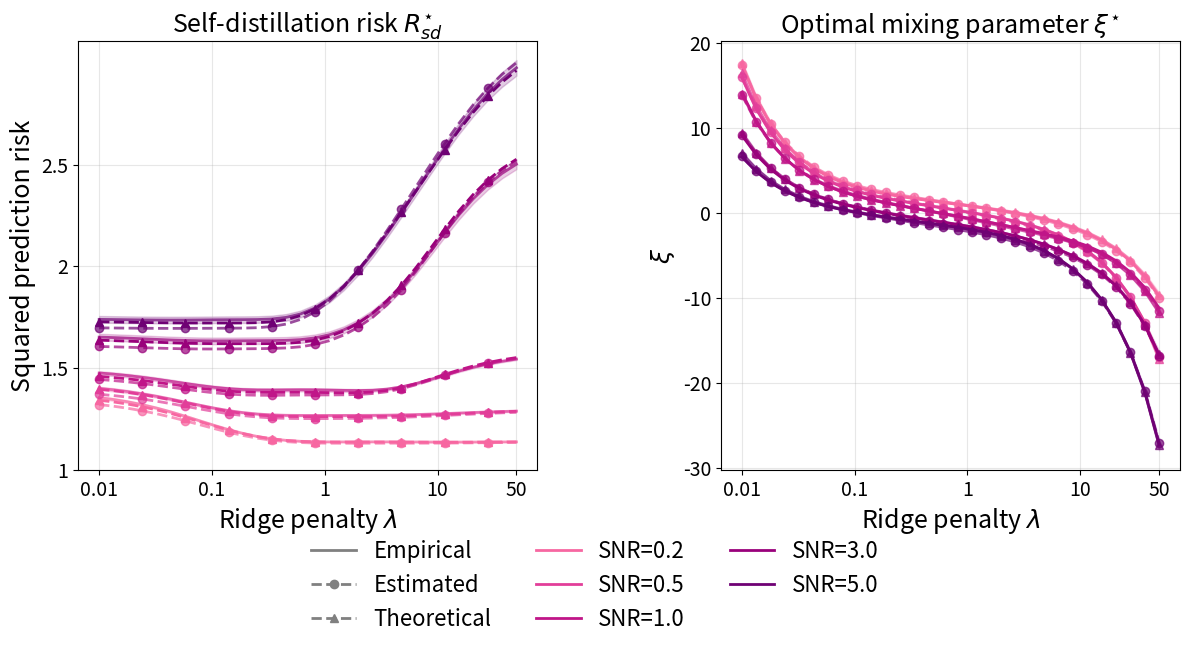

This figure's Python source:
# PLOT SNR OVER LAMBDA - DETERMINISTIC SIGNAL

import numpy as np
import matplotlib.pyplot as plt
import matplotlib.cm as cm
from matplotlib.lines import Line2D

# USER-DEFINED VALUES
n = 400
p = 200
K = 1
num_seeds = 30    # at least 2, number of random seeds to take avg of

# Covariance type selections
sigma_type = "spiked"        # Options: "ar1_rho0.5", "spiked", "identity", "ar1_rho0.25"
sigma_beta_type = "top_aligned"  # Options: "top50", "bottom50", "mixed50", "identity", "top_aligned", "bottom_aligned"

spike_frac = 0.1              # Sparse level
align_frac = 0.9              # Alignment factor

# lambda range
lambda_regs = np.logspace(np.log10(0.01), np.log10(50), 30)
num_lams = len(lambda_regs)

# Seeds
seeds = list(range(2025 - num_seeds // 2, 2025 + num_seeds // 2))  # 10 seeds around 2025, reduce for a faster run

# Pairs of (alpha, sigma)
pairs = [(np.sqrt(0.2), 1.0), (np.sqrt(0.5), 1.0), (1.0, 1.0), (np.sqrt(3), 1.0), (np.sqrt(5), 1.0)]
num_pairs = len(pairs)

def ar1_covariance(p, rho):
    """Generate AR(1) covariance matrix with correlation rho (vectorized)."""
    i = np.arange(p)
    j = np.arange(p)
    return rho ** np.abs(i[:, None] - j[None, :])

def spiked_covariance(p, num_spikes=1, spike_strength=5.0):
    """Generate spiked covariance: identity + low-rank spikes."""
    Sigma = np.eye(p)
    for _ in range(num_spikes):
        v = np.random.randn(p)
        v /= np.linalg.norm(v)
        Sigma += spike_strength * np.outer(v, v)
    return Sigma

def generate_covariances(p, sigma_type, sigma_beta_type, spike_frac=0.1, align_frac=0.9):
    """Generate feature covariance Sigma and signal covariance Sigma_beta.

    For sigma_beta_type='top_aligned' or 'bottom_aligned', uses spike_frac (sparse level)
    and align_frac (alignment factor) to control structure.
    """
    # Feature covariance Sigma
    if sigma_type == "ar1_rho0.5":
        Sigma = ar1_covariance(p, 0.5)
    elif sigma_type == "ar1_rho0.25":
        Sigma = ar1_covariance(p, 0.25)
    elif sigma_type == "spiked":
        Sigma = spiked_covariance(p)
    elif sigma_type == "identity":
        Sigma = np.eye(p)
    else:
        raise ValueError(f"Invalid sigma_type: {sigma_type}")

    # Eigendecomposition for alignment
    eigvals, V = np.linalg.eigh(Sigma)

    # Signal covariance Sigma_beta
    k_top = 50
    k_bottom = 50
    m_amp = 50
    amp_factor = 10.0

    if sigma_beta_type == "top50":
        # Energy on top k eigen-directions
        D = np.ones(p) * 0.05
        D[-k_top:] = 1.0
        Sigma_beta = V @ np.diag(D) @ V.T
        trace = np.trace(Sigma_beta)
        Sigma_beta = (p / trace) * Sigma_beta
    elif sigma_beta_type == "bottom50":
        # Energy on bottom k eigen-directions
        D = np.ones(p) * 0.05
        D[:k_bottom] = 1.0
        Sigma_beta = V @ np.diag(D) @ V.T
        trace = np.trace(Sigma_beta)
        Sigma_beta = (p / trace) * Sigma_beta
    elif sigma_beta_type == "mixed50":
        # Amplified first m coordinates (diagonal)
        D = np.ones(p)
        D[:m_amp] *= amp_factor
        Sigma_beta = np.diag(D)
        trace = np.trace(Sigma_beta)
        Sigma_beta = (p / trace) * Sigma_beta
    elif sigma_beta_type == "identity":
        Sigma_beta = np.eye(p)
    elif sigma_beta_type == "top_aligned":
        k = int(spike_frac * p)
        D = np.zeros(p)
        D[-k:] = align_frac * p / k      # Top k: equal share of aligned energy
        D[:-k] = (1 - align_frac) * p / (p - k)  # Bottom: equal share of unaligned
        Sigma_beta = V @ np.diag(D) @ V.T
    elif sigma_beta_type == "bottom_aligned":
        k = int(spike_frac * p)
        D = np.zeros(p)
        D[:k] = align_frac * p / k        # Bottom k: equal share of aligned energy
        D[k:] = (1 - align_frac) * p / (p - k)  # Top: equal share of unaligned
        Sigma_beta = V @ np.diag(D) @ V.T
    else:
        raise ValueError(f"Invalid sigma_beta_type: {sigma_beta_type}")

    return Sigma, Sigma_beta

def excess_risk(beta_hat, beta_star, Sigma, sigma):
    """Compute out-of-sample excess risk."""
    diff = beta_hat - beta_star
    return diff.T @ Sigma @ diff + sigma**2

def solve_kappa_bisect(lam: float, gamma: float, s: np.ndarray,
                       tol: float = 1e-12, maxit: int = 200) -> float:

    s = np.asarray(s)

    def g(k: float) -> float:
        m1 = np.mean(s/(s+k))
        return k*(1 - gamma*m1) - lam

    lo = 0.0
    hi = max(lam, 1.0)
    gh = g(hi)
    # expand bracket if needed
    for _ in range(100):
        if gh > 0:
            break
        hi *= 2.0
        gh = g(hi)
    if gh <= 0:
        raise RuntimeError("Failed to bracket root for kappa")

    for _ in range(maxit):
        mid = 0.5*(lo+hi)
        gm = g(mid)
        if gm > 0:
            hi = mid
        else:
            lo = mid
        if hi - lo <= tol*max(1.0, hi):
            break
    return 0.5*(lo+hi)

def compute_asym_risks(gamma: float, Sigma: np.ndarray, beta_star: np.ndarray, lambdas: np.ndarray, sigma: float) -> dict[str, np.ndarray]:

    evals, V = np.linalg.eigh(Sigma)
    p = len(evals)
    L = len(lambdas)
    lambdas = np.asarray(lambdas)
    I = np.eye(p)

    sigma2 = sigma**2

    # Precompute proj = V.T @ beta_star for efficient computations
    proj = V.T @ beta_star

    # Precompute coefficients
    kappa = np.zeros(L)
    t2 = np.zeros(L); t3 = np.zeros(L); t4 = np.zeros(L)
    b = np.zeros(L); E = np.zeros(L)
    a2 = np.zeros(L); a3 = np.zeros(L); a4 = np.zeros(L)
    U2 = np.zeros(L); U3 = np.zeros(L); U4 = np.zeros(L)

    for i, lam in enumerate(lambdas):
        k = solve_kappa_bisect(float(lam), float(gamma), evals)
        kappa[i] = k
        denom = evals + k
        G = 1.0 / denom
        t2[i] = gamma * np.mean((evals**2) * (G**2))
        t3[i] = gamma * np.mean((evals**2) * (G**3))
        t4[i] = gamma * np.mean((evals**2) * (G**4))
        b[i] = 1.0 / (1.0 - t2[i])
        E[i] = k - b[i] * lam + (b[i]**2) * k * lam * t3[i]
        a4[i] = (b[i]**3) * (k**2) * (lam**2)
        a3[i] = 2 * (b[i]**2) * k * lam * E[i]
        a2[i] = b[i] * (E[i]**2) + (b[i]**4) * (k**2) * (lam**2) * t4[i] + (b[i]**5) * (k**2) * (lam**2) * (t3[i]**2)
        U2[i] = t2[i] / (1 - t2[i])
        U3[i] = t3[i] * (b[i]**3)
        U4[i] = t4[i] * (b[i]**4) + 2 * (t3[i]**2) * (b[i]**5)

    coeffs = dict(kappa=kappa, t2=t2, t3=t3, t4=t4, b=b, E=E, a2=a2, a3=a3, a4=a4, U2=U2, U3=U3, U4=U4)

    # Compute q2, q3, q4 using beta_star
    q2 = np.zeros(L)
    q3 = np.zeros(L)
    q4 = np.zeros(L)
    for i, k in enumerate(kappa):
        denom = evals + k
        g2 = evals / denom**2
        g3 = evals / denom**3
        g4 = evals / denom**4
        q2[i] = np.dot(proj**2, g2)
        q3[i] = np.dot(proj**2, g3)
        q4[i] = np.dot(proj**2, g4)

    # Compute Q2, Q3, Q4
    kappa = coeffs['kappa']; b = coeffs['b']; E = coeffs['E']
    a2 = coeffs['a2']; a3 = coeffs['a3']; a4 = coeffs['a4']
    Q2 = (kappa**2) * b * q2
    Q3 = 2 * kappa * b * E * q2 + 2 * (kappa**2) * (b**2) * lambdas * q3
    Q4 = a2 * q2 + a3 * q3 + a4 * q4

    # Compute components A, B, C, D, xi, R1
    B0 = Q2
    C_bias = 2 * Q2 - 0.5 * Q3
    tildeB0 = 4 * Q2 - 2 * Q3 + Q4

    V0 = sigma2 * U2
    C_var = sigma2 * (U2 - lambdas * U3)
    tildeV0 = sigma2 * (U2 - 2 * lambdas * U3 + (lambdas**2) * U4)

    A = B0 + V0
    B = tildeB0 + tildeV0
    C = C_bias + C_var
    D = A + B - 2 * C

    xi = np.full_like(lambdas, np.nan, dtype=float)
    R1 = np.full_like(lambdas, np.nan, dtype=float)
    mask = D > 1e-14
    xi[mask] = (A[mask] - C[mask]) / D[mask]
    R1[mask] = sigma2 + A[mask] - (A[mask] - C[mask])**2 / D[mask]

    # Compute asymptotics
    asym_R0 = A + sigma2
    asym_Rt0 = B + sigma2
    asym_R1 = R1
    asym_A = A
    asym_B = B
    asym_C = C

    return dict(
        asym_R0=asym_R0, asym_Rt0=asym_Rt0, asym_R1=asym_R1,
        asym_A=asym_A, asym_B=asym_B, asym_C=asym_C
    )


# Precompute Covariances
Sigma, Sigma_beta = generate_covariances(p, sigma_type, sigma_beta_type)
gamma = p / n
I_p = np.eye(p)


#### Compute Results for Each (alpha, sigma) Pair

full_results = {}
for pair in pairs:
    alpha, sigma = pair
    key = pair
    full_results[key] = {}

    # Sample fixed beta_star for this pair
    cov_beta = (alpha**2 / p) * Sigma_beta
    np.random.seed(2025)  # Fixed seed for reproducible beta_star sampling
    beta_star = np.random.multivariate_normal(np.zeros(p), cov_beta)

    # Asymptotic risks over all lambdas
    results = compute_asym_risks(gamma, Sigma, beta_star, lambda_regs, sigma)
    asym_R0 = results['asym_R0']
    asym_Rt0 = results['asym_Rt0']
    asym_R1 = results['asym_R1']
    asym_A = results['asym_A']
    asym_B = results['asym_B']
    asym_C = results['asym_C']

    denom_asym = asym_A + asym_B - 2 * asym_C
    asym_xi = np.zeros(num_lams)
    mask = np.abs(denom_asym) > 1e-12
    asym_xi[mask] = (asym_A[mask] - asym_C[mask]) / denom_asym[mask]

    full_results[key]['asym_R0'] = asym_R0
    full_results[key]['asym_Rt0'] = asym_Rt0
    full_results[key]['asym_R1'] = asym_R1
    full_results[key]['asym_A'] = asym_A
    full_results[key]['asym_B'] = asym_B
    full_results[key]['asym_C'] = asym_C
    full_results[key]['asym_xi'] = asym_xi

    # Optimal ridge baselines
    lambda_opt_ridge = gamma * (sigma**2 / alpha**2)
    all_risk_opt_ridges = []
    all_risk_opt_gen_ridges = []
    all_risk_nulls = []

    for seed in seeds:
        np.random.seed(seed)

        # Generate data (fixed beta_star)
        X = np.random.multivariate_normal(np.zeros(p), Sigma, size=n)
        noise = np.random.randn(n) * sigma
        y = X @ beta_star + noise

        XtX = X.T @ X

        # Optimal ridge
        beta_opt_ridge = np.linalg.solve(XtX / n + lambda_opt_ridge * I_p, X.T @ y / n)
        risk_opt_ridge = excess_risk(beta_opt_ridge, beta_star, Sigma, sigma)

        # Optimal generalized ridge
        beta_opt_gen_ridge = np.linalg.solve(XtX / n + lambda_opt_ridge * np.linalg.inv(Sigma_beta), X.T @ y / n)
        risk_opt_gen_ridge = excess_risk(beta_opt_gen_ridge, beta_star, Sigma, sigma)

        # Null risk
        risk_null = excess_risk(np.zeros(p), beta_star, Sigma, sigma)

        all_risk_opt_ridges.append(risk_opt_ridge)
        all_risk_opt_gen_ridges.append(risk_opt_gen_ridge)
        all_risk_nulls.append(risk_null)

    avg_risk_opt_ridge = np.mean(all_risk_opt_ridges)
    avg_risk_opt_gen_ridge = np.mean(all_risk_opt_gen_ridges)
    avg_risk_null = np.mean(all_risk_nulls)

    full_results[key]['avg_risk_opt_ridge'] = avg_risk_opt_ridge
    full_results[key]['avg_risk_opt_gen_ridge'] = avg_risk_opt_gen_ridge
    full_results[key]['avg_risk_null'] = avg_risk_null

    precomputed_data = []
    for seed in seeds:
        np.random.seed(seed)
        X = np.random.multivariate_normal(np.zeros(p), Sigma, size=n)
        noise = np.random.randn(n) * sigma
        y = X @ beta_star + noise
        XtX = X.T @ X
        precomputed_data.append({
            'X': X, 'beta_star': beta_star, 'y': y, 'XtX': XtX
        })

    # Empirical Risks over Lambdas (using precomputed data)
    emp_R0_means = np.zeros(num_lams)
    emp_R0_sems = np.zeros(num_lams)
    emp_Rt0_means = np.zeros(num_lams)
    emp_Rt0_sems = np.zeros(num_lams)
    emp_R1_means = np.zeros(num_lams)
    emp_R1_sems = np.zeros(num_lams)
    emp_xi_means = np.zeros(num_lams)
    emp_xi_sems = np.zeros(num_lams)

    est_A_means = np.zeros(num_lams)
    est_A_sems = np.zeros(num_lams)
    est_B_means = np.zeros(num_lams)
    est_B_sems = np.zeros(num_lams)
    est_C_means = np.zeros(num_lams)
    est_C_sems = np.zeros(num_lams)
    est_xi_means = np.zeros(num_lams)
    est_xi_sems = np.zeros(num_lams)
    est_R1_means = np.zeros(num_lams)
    est_R1_sems = np.zeros(num_lams)
    est_R0_means = np.zeros(num_lams)
    est_R0_sems = np.zeros(num_lams)

    for ilam, lambda_reg in enumerate(lambda_regs):
        risk0s = []
        rtilde0s = []
        risk1s = []
        xis = []
        Atune_arr = []
        Btune_arr = []
        Ctune_arr = []
        xitune_arr = []
        R0tune_arr = []
        R1tune_arr = []

        for data in precomputed_data:
            X = data['X']
            beta_star = data['beta_star']
            y = data['y']
            XtX = data['XtX']

            # Ridge estimator and debiasing operator
            Omega = XtX / n + lambda_reg * I_p
            beta_hat_0 = np.linalg.solve(Omega, X.T @ y / n)
            M = np.linalg.solve(Omega, XtX / n)

            tilde_beta_0 = M @ beta_hat_0
            e_0 = beta_hat_0 - beta_star
            e_tilde_0 = tilde_beta_0 - beta_star

            # ABC terms
            A = e_0.T @ Sigma @ e_0
            B = e_tilde_0.T @ Sigma @ e_tilde_0
            C = e_0.T @ Sigma @ e_tilde_0

            # Risks
            xi = (A - C)/(A + B - 2*C)
            R_0 = A + sigma**2
            R_tilde_0 = B + sigma**2
            denom = A + B - 2 * C
            R_1 = ((A * B - C**2) / denom + sigma**2) if abs(denom) > 1e-12 else R_0

            risk0s.append(R_0)
            rtilde0s.append(R_tilde_0)
            risk1s.append(R_1)
            xis.append(xi)

            # Tuning A
            df_beta_hat = np.trace(M)/n
            Atune = (1/n) * np.linalg.norm(y - X @ beta_hat_0)**2 / (1 - df_beta_hat)**2 - sigma**2
            Atune_arr.append(Atune)

            # Tuning B
            df_beta_tilde = np.trace(M @ M)/n
            Btune = (1/n) * np.linalg.norm(y - X @ tilde_beta_0)**2 / (1 - df_beta_tilde)**2 - sigma**2
            Btune_arr.append(Btune)

            # Tuning C
            Ctune = ((y - X @ beta_hat_0) @ (y - X @ tilde_beta_0))/((1 - df_beta_hat) * (1 - df_beta_tilde)) / n - sigma**2
            Ctune_arr.append(Ctune)

            xitune = (Atune - Ctune)/(Atune + Btune - 2*Ctune)
            R0tune = Atune + sigma**2
            R1tune = (Atune * Btune - Ctune**2)/(Atune + Btune - 2*Ctune) + sigma**2

            xitune_arr.append(xitune)
            R0tune_arr.append(R0tune)
            R1tune_arr.append(R1tune)

        # Compute means and sems
        risk0s = np.array(risk0s)
        emp_R0_means[ilam] = np.mean(risk0s)
        emp_R0_sems[ilam] = np.std(risk0s) / np.sqrt(num_seeds)

        rtilde0s = np.array(rtilde0s)
        emp_Rt0_means[ilam] = np.mean(rtilde0s)
        emp_Rt0_sems[ilam] = np.std(rtilde0s) / np.sqrt(num_seeds)

        risk1s = np.array(risk1s)
        emp_R1_means[ilam] = np.mean(risk1s)
        emp_R1_sems[ilam] = np.std(risk1s) / np.sqrt(num_seeds)

        xis = np.array(xis)
        emp_xi_means[ilam] = np.mean(xis)
        emp_xi_sems[ilam] = np.std(xis) / np.sqrt(num_seeds)

        Atune_arr = np.array(Atune_arr)
        est_A_means[ilam] = np.mean(Atune_arr)
        est_A_sems[ilam] = np.std(Atune_arr) / np.sqrt(num_seeds)

        Btune_arr = np.array(Btune_arr)
        est_B_means[ilam] = np.mean(Btune_arr)
        est_B_sems[ilam] = np.std(Btune_arr) / np.sqrt(num_seeds)

        Ctune_arr = np.array(Ctune_arr)
        est_C_means[ilam] = np.mean(Ctune_arr)
        est_C_sems[ilam] = np.std(Ctune_arr) / np.sqrt(num_seeds)

        xitune_arr = np.array(xitune_arr)
        est_xi_means[ilam] = np.mean(xitune_arr)
        est_xi_sems[ilam] = np.std(xitune_arr) / np.sqrt(num_seeds)

        R0tune_arr = np.array(R0tune_arr)
        est_R0_means[ilam] = np.mean(R0tune_arr)
        est_R0_sems[ilam] = np.std(R0tune_arr) / np.sqrt(num_seeds)

        R1tune_arr = np.array(R1tune_arr)
        est_R1_means[ilam] = np.mean(R1tune_arr)
        est_R1_sems[ilam] = np.std(R1tune_arr) / np.sqrt(num_seeds)

    # Store all empirical and estimated results
    full_results[key]['emp_R0_means'] = emp_R0_means
    full_results[key]['emp_R0_sems'] = emp_R0_sems
    full_results[key]['emp_Rt0_means'] = emp_Rt0_means
    full_results[key]['emp_Rt0_sems'] = emp_Rt0_sems
    full_results[key]['emp_R1_means'] = emp_R1_means
    full_results[key]['emp_R1_sems'] = emp_R1_sems
    full_results[key]['emp_xi_means'] = emp_xi_means
    full_results[key]['emp_xi_sems'] = emp_xi_sems
    full_results[key]['est_A_means'] = est_A_means
    full_results[key]['est_A_sems'] = est_A_sems
    full_results[key]['est_B_means'] = est_B_means
    full_results[key]['est_B_sems'] = est_B_sems
    full_results[key]['est_C_means'] = est_C_means
    full_results[key]['est_C_sems'] = est_C_sems
    full_results[key]['est_xi_means'] = est_xi_means
    full_results[key]['est_xi_sems'] = est_xi_sems
    full_results[key]['est_R1_means'] = est_R1_means
    full_results[key]['est_R1_sems'] = est_R1_sems
    full_results[key]['est_R0_means'] = est_R0_means
    full_results[key]['est_R0_sems'] = est_R0_sems

#### Combined Plotting for R_sd and xi

fig, axes = plt.subplots(1, 2, figsize=(12, 5), sharex=True, sharey=False)

cmap = cm.get_cmap('RdPu')
colors = [cmap(0.5 + 0.4 * i / (num_pairs - 1)) for i in range(num_pairs)] if num_pairs > 1 else [cmap(0.4)]

ftsize = 14

ax_left = axes[0]
for i, pair in enumerate(pairs):
    alpha, sigma = pair
    snr = alpha**2 / sigma**2
    d = full_results[pair]
    color = colors[i]

    # Emp R1
    lower_R1 = d['emp_R1_means'] - 1 * d['emp_R1_sems']
    upper_R1 = d['emp_R1_means'] + 1 * d['emp_R1_sems']
    ax_left.fill_between(lambda_regs, lower_R1, upper_R1, alpha=0.2, color=color)
    ax_left.plot(lambda_regs, d['emp_R1_means'], '-', label=f'Emp, SNR={snr:.1f}' if i == 0 else None,
                 color=color, linewidth=2, alpha=0.7)

    # Est R1
    ax_left.plot(lambda_regs, d['est_R1_means'], 'o--', label=f'Est, SNR={snr:.1f}' if i == 0 else None,
                 color=color, linewidth=2, alpha=0.7,  markevery = 3)

    # Asym R1
    ax_left.plot(lambda_regs, d['asym_R1'], '^--', label=f'Asym, SNR={snr:.1f}' if i == 0 else None,
                 color=color, linewidth=2,  markevery = 3)

ax_left.set_xscale('log')
ax_left.set_xlabel(r'Ridge penalty $\lambda$', fontsize=ftsize + 4)
ax_left.set_ylabel('Squared prediction risk', fontsize=ftsize + 4)
ax_left.set_title(r'Self-distillation risk $R_{sd}^{\star}$', fontsize=ftsize + 4)
ax_left.grid(True, alpha=0.3)
ax_left.tick_params(axis='x', labelsize=ftsize)
ax_left.tick_params(axis='y', labelsize=ftsize)


ax_right = axes[1]
for i, pair in enumerate(pairs):
    alpha, sigma = pair
    d = full_results[pair]
    color = colors[i]

    # Emp xi
    lower_xi = d['emp_xi_means'] - 1 * d['emp_xi_sems']
    upper_xi = d['emp_xi_means'] + 1 * d['emp_xi_sems']
    ax_right.fill_between(lambda_regs, lower_xi, upper_xi, alpha=0.2, color=color)
    ax_right.plot(lambda_regs, d['emp_xi_means'], '^-', color=color, linewidth=2, alpha=0.7)

    # Est xi
    ax_right.plot(lambda_regs, d['est_xi_means'], 'o--', color=color, linewidth=2, alpha=0.7)

    # Asym xi
    ax_right.plot(lambda_regs, d['asym_xi'], '-', color=color, linewidth=2)

ax_right.set_xscale('log')
ax_right.set_xlabel(r'Ridge penalty $\lambda$', fontsize=ftsize + 4)
ax_right.set_ylabel(r'$\xi$', fontsize=ftsize + 4)
ax_right.set_title(r'Optimal mixing parameter $\xi^{\star}$', fontsize=ftsize + 4)
ax_right.grid(True, alpha=0.3)
ax_right.tick_params(axis='x', labelsize=ftsize)
ax_right.tick_params(axis='y', labelsize=ftsize)

# Collect handles and labels from left ax for shared legend
handles, labels = ax_left.get_legend_handles_labels()

ax_left.legend_ = None
ax_right.legend_ = None

snr_handles = []
snr_labels = []
for i, pair in enumerate(pairs):
    alpha, sigma = pair
    snr = alpha**2 / sigma**2
    snr_handles.append(Line2D([0], [0], color=colors[i], lw=2, label=f'SNR={snr:.1f}'))
    snr_labels.append(f'SNR={snr:.1f}')

type_handles = [
    Line2D([0], [0], color='gray', lw=2, linestyle='-', label='Empirical'),
    Line2D([0], [0], color='gray', lw=2, marker='o', markersize=6, linestyle='--', label='Estimated', markevery = 3),
    Line2D([0], [0], color='gray', lw=2, marker='^', markersize=6, linestyle='--', label='Theoretical', markevery = 3)
]

ax_left.set_xticks([])
ax_left.set_xticks([], minor=True)
ticks = [0.01, 0.1, 1, 10, 50]
ax_left.set_xticks(ticks)
ax_left.set_xticklabels(['0.01', '0.1', '1', '10', '50'])


ax_left.set_yticks([])
ax_left.set_yticks([], minor=True)
ticks_y = [1, 1.5, 2, 2.5]
ax_left.set_yticks(ticks_y)
ax_left.set_yticklabels(['1', '1.5', '2', '2.5'])

all_handles = type_handles + snr_handles
all_labels = [h.get_label() for h in type_handles] + snr_labels

# Place shared legend
fig.legend(handles=all_handles, labels=all_labels, loc='upper center', bbox_to_anchor=(0.5, -0.05),
           ncol=3, frameon=False, fontsize=ftsize + 2)
fig.tight_layout()
fig.subplots_adjust(bottom=0.05, wspace=0.4)
plt.show()
